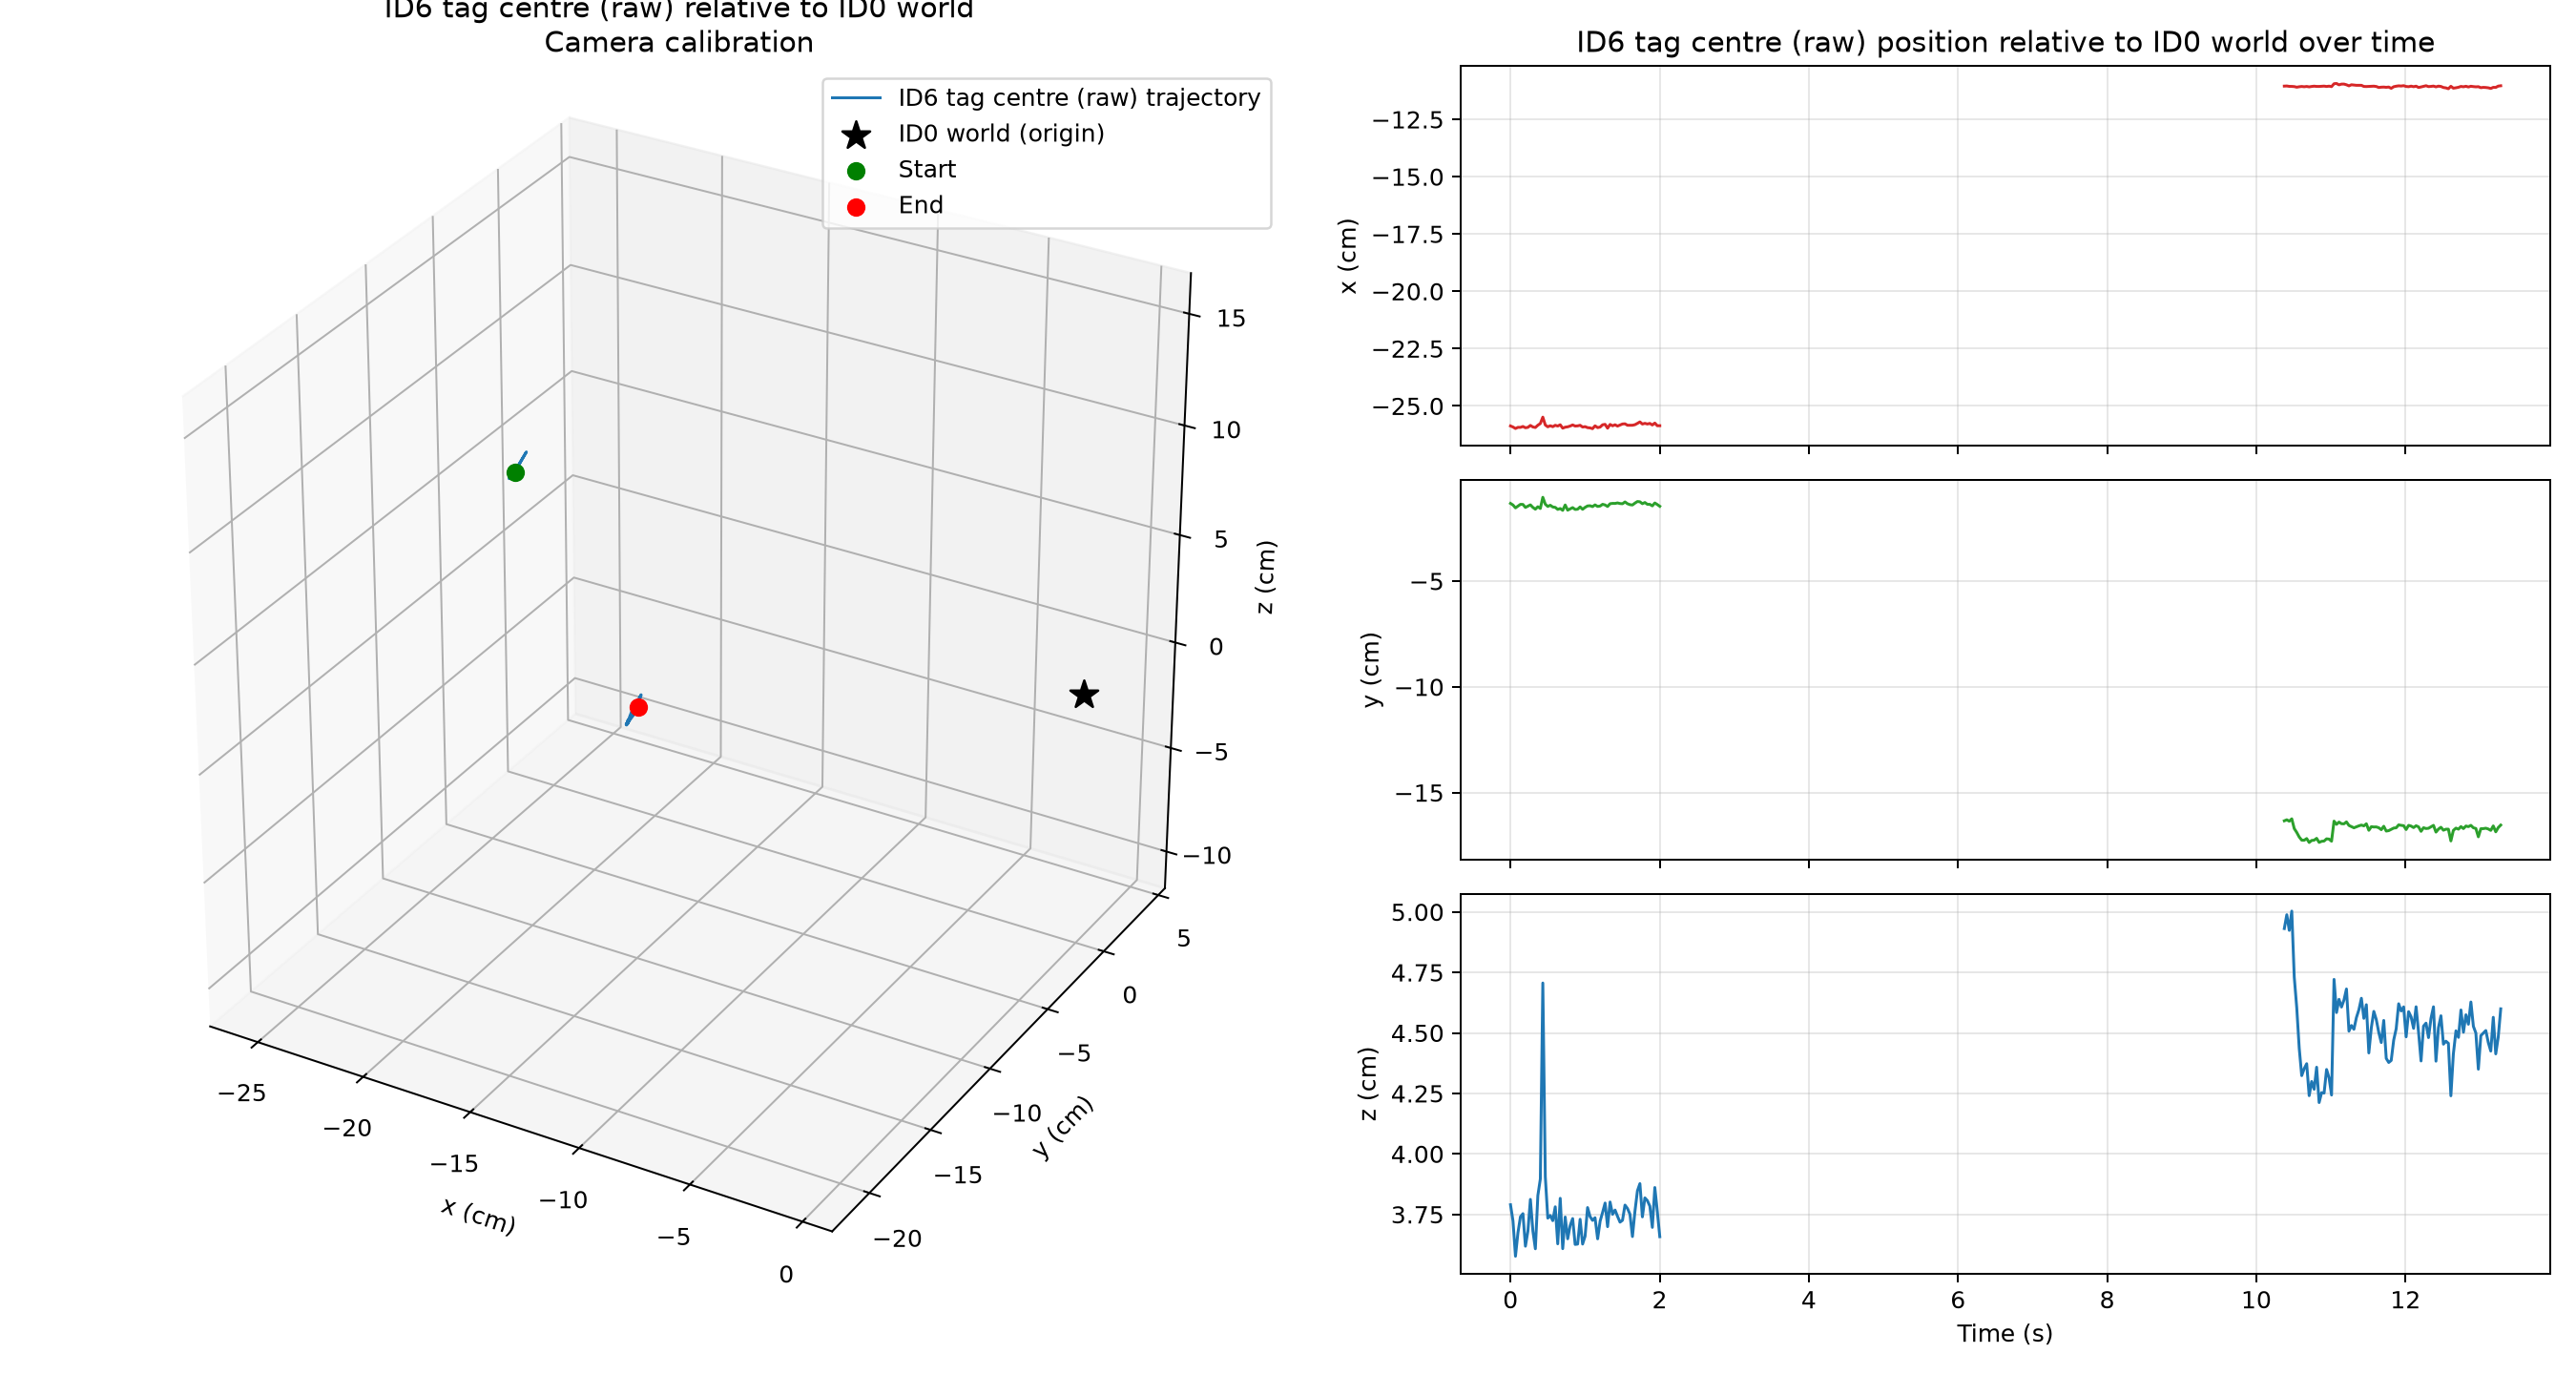

The table this chart was drawn from, first rows:
frame, time_s, status, world_source_id, detection_count, error_px, ambiguity_gap_px, x_m, y_m, z_m, relative_rx_rad, relative_ry_rad, relative_rz_rad, distance_m
0, 0.0, tracked, 1, 1, 0.1451, 0.7144, -0.2588, -0.01328, 0.0379, -1.664, 0.8187, 1.77, 0.2618
1, 0.03333, tracked, 1, 1, 0.1308, 0.7041, -0.2592, -0.01404, 0.03723, -1.664, 0.8178, 1.769, 0.2622
2, 0.06667, tracked, 1, 1, 0.1403, 0.709, -0.2599, -0.0154, 0.03577, -1.662, 0.8182, 1.771, 0.2628
3, 0.1, tracked, 1, 1, 0.1619, 0.6911, -0.2594, -0.01454, 0.03674, -1.662, 0.8216, 1.771, 0.2623
4, 0.1333, tracked, 1, 1, 0.1272, 0.6994, -0.2594, -0.01373, 0.0374, -1.664, 0.8199, 1.772, 0.2624
5, 0.1667, tracked, 1, 1, 0.1691, 0.7134, -0.259, -0.01377, 0.03753, -1.664, 0.8191, 1.769, 0.262
6, 0.2, tracked, 1, 1, 0.2873, 0.6829, -0.2595, -0.01518, 0.03618, -1.661, 0.8209, 1.771, 0.2625
7, 0.2333, tracked, 1, 1, 0.2464, 0.7123, -0.2594, -0.0146, 0.03681, -1.665, 0.8212, 1.77, 0.2624
8, 0.2667, tracked, 1, 1, 0.1646, 0.7229, -0.2585, -0.01397, 0.03812, -1.661, 0.8215, 1.77, 0.2617
9, 0.3, tracked, 1, 1, 0.16, 0.6973, -0.2592, -0.01517, 0.03682, -1.662, 0.8224, 1.771, 0.2622
10, 0.3333, tracked, 1, 1, 0.1503, 0.674, -0.2594, -0.01602, 0.03608, -1.659, 0.8255, 1.772, 0.2624
11, 0.3667, tracked, 1, 1, 0.105, 0.7186, -0.2584, -0.01486, 0.03828, -1.659, 0.8158, 1.769, 0.2617
12, 0.4, tracked, 1, 1, 0.2352, 0.7061, -0.2577, -0.01568, 0.03896, -1.653, 0.8145, 1.767, 0.2611
13, 0.4333, tracked, 1, 1, 0.5814, 0.4481, -0.2549, -0.01039, 0.04706, -1.659, 0.8108, 1.774, 0.2594
14, 0.4667, tracked, 1, 1, 0.1601, 0.7307, -0.2583, -0.01366, 0.03905, -1.664, 0.8173, 1.768, 0.2616
15, 0.5, tracked, 1, 1, 0.2243, 0.7084, -0.2591, -0.01472, 0.03734, -1.665, 0.8188, 1.768, 0.2622
16, 0.5333, tracked, 1, 1, 0.2543, 0.5482, -0.2587, -0.01416, 0.03746, -1.663, 0.8225, 1.771, 0.2617
17, 0.5667, tracked, 1, 1, 0.1447, 0.6874, -0.2591, -0.01498, 0.03724, -1.66, 0.8208, 1.771, 0.2622
18, 0.6, tracked, 1, 1, 0.1264, 0.6779, -0.2585, -0.01516, 0.03781, -1.66, 0.8195, 1.768, 0.2617
19, 0.6333, tracked, 1, 1, 0.1384, 0.6803, -0.2588, -0.01611, 0.03628, -1.659, 0.8242, 1.768, 0.2618
20, 0.6667, tracked, 1, 1, 0.1703, 0.6388, -0.2582, -0.01571, 0.03816, -1.656, 0.8179, 1.769, 0.2615
21, 0.7, tracked, 1, 1, 0.2004, 0.6076, -0.2597, -0.01656, 0.03608, -1.658, 0.8199, 1.773, 0.2627
22, 0.7333, tracked, 0, 1, 0.1855, 0.7224, -0.2593, -0.01402, 0.03739, -1.663, 0.8205, 1.773, 0.2623
23, 0.7667, tracked, 1, 1, 0.07053, 0.7181, -0.2591, -0.01647, 0.03649, -1.659, 0.8216, 1.768, 0.2622
24, 0.8, tracked, 1, 1, 0.1838, 0.7186, -0.2588, -0.01586, 0.03704, -1.657, 0.8201, 1.769, 0.2619
25, 0.8333, tracked, 1, 1, 0.1503, 0.6489, -0.2583, -0.01527, 0.03733, -1.659, 0.8213, 1.768, 0.2614
26, 0.8667, tracked, 1, 1, 0.1032, 0.7215, -0.2588, -0.01613, 0.03626, -1.657, 0.8228, 1.768, 0.2618
27, 0.9, tracked, 1, 1, 0.2165, 0.651, -0.2587, -0.01602, 0.03627, -1.658, 0.8235, 1.769, 0.2617
28, 0.9333, tracked, 1, 1, 0.09302, 0.684, -0.2585, -0.01493, 0.0373, -1.66, 0.8233, 1.77, 0.2616
29, 0.9667, tracked, 1, 1, 0.1007, 0.7188, -0.2592, -0.01608, 0.03627, -1.656, 0.8223, 1.771, 0.2622
30, 1.0, tracked, 1, 1, 0.1554, 0.6022, -0.259, -0.01515, 0.0366, -1.661, 0.817, 1.767, 0.2621
31, 1.033, tracked, 0, 1, 0.1539, 0.7223, -0.2595, -0.01448, 0.03778, -1.661, 0.8165, 1.774, 0.2626
32, 1.067, tracked, 0, 1, 0.1305, 0.7227, -0.2596, -0.01439, 0.03741, -1.662, 0.8192, 1.772, 0.2627
33, 1.1, tracked, 0, 1, 0.09674, 0.7232, -0.2599, -0.01479, 0.03725, -1.66, 0.8208, 1.773, 0.263
34, 1.133, tracked, 1, 1, 0.1086, 0.7259, -0.2587, -0.01399, 0.03736, -1.662, 0.8214, 1.769, 0.2618
35, 1.168, tracked, 1, 1, 0.2104, 0.63, -0.2595, -0.01472, 0.03649, -1.662, 0.8217, 1.772, 0.2624
36, 1.202, tracked, 1, 1, 0.2115, 0.6096, -0.2592, -0.01452, 0.03722, -1.662, 0.8195, 1.768, 0.2623
37, 1.235, tracked, 1, 1, 0.1918, 0.662, -0.2582, -0.01371, 0.03758, -1.66, 0.8197, 1.768, 0.2613
38, 1.268, tracked, 1, 1, 0.1536, 0.7251, -0.2581, -0.01402, 0.03797, -1.655, 0.8225, 1.771, 0.2612
39, 1.302, tracked, 0, 1, 0.2037, 0.652, -0.2597, -0.01475, 0.03699, -1.664, 0.8197, 1.772, 0.2628
40, 1.335, tracked, 1, 1, 0.2028, 0.66, -0.2581, -0.01343, 0.03801, -1.659, 0.8198, 1.768, 0.2612
41, 1.368, tracked, 1, 1, 0.1902, 0.7106, -0.2587, -0.01328, 0.0375, -1.661, 0.8162, 1.769, 0.2617
42, 1.402, tracked, 1, 1, 0.2097, 0.6431, -0.2582, -0.01329, 0.03768, -1.66, 0.8192, 1.768, 0.2613
43, 1.435, tracked, 1, 1, 0.1819, 0.6464, -0.2588, -0.01305, 0.03742, -1.662, 0.8201, 1.767, 0.2618
44, 1.468, tracked, 1, 1, 0.1479, 0.706, -0.2584, -0.01335, 0.03718, -1.66, 0.8189, 1.766, 0.2614
45, 1.502, tracked, 1, 1, 0.1409, 0.713, -0.2579, -0.01344, 0.03726, -1.657, 0.8183, 1.767, 0.2609
46, 1.535, tracked, 1, 1, 0.2009, 0.6333, -0.2578, -0.01258, 0.03788, -1.661, 0.8201, 1.766, 0.2609
47, 1.568, tracked, 1, 1, 0.2344, 0.6409, -0.2584, -0.01342, 0.03774, -1.657, 0.8202, 1.769, 0.2615
48, 1.602, tracked, 1, 1, 0.196, 0.6986, -0.2584, -0.01388, 0.0375, -1.657, 0.8179, 1.769, 0.2615
49, 1.635, tracked, 1, 1, 0.1408, 0.7214, -0.2584, -0.01403, 0.03658, -1.659, 0.8238, 1.77, 0.2614
50, 1.668, tracked, 1, 1, 0.1505, 0.6911, -0.2582, -0.01314, 0.03762, -1.658, 0.8239, 1.772, 0.2613
51, 1.702, tracked, 1, 1, 0.1014, 0.7197, -0.2576, -0.01239, 0.03847, -1.658, 0.8228, 1.771, 0.2608
52, 1.735, tracked, 1, 1, 0.153, 0.7038, -0.257, -0.01251, 0.03877, -1.656, 0.8221, 1.768, 0.2602
53, 1.768, tracked, 1, 1, 0.1869, 0.6937, -0.2579, -0.01342, 0.0374, -1.656, 0.8231, 1.768, 0.261
54, 1.802, tracked, 1, 1, 0.113, 0.7262, -0.2576, -0.01286, 0.03818, -1.658, 0.8248, 1.77, 0.2607
55, 1.835, tracked, 1, 1, 0.1696, 0.7021, -0.2579, -0.0137, 0.03807, -1.657, 0.8209, 1.769, 0.2611
56, 1.868, tracked, 1, 1, 0.1543, 0.6675, -0.2576, -0.01373, 0.03784, -1.655, 0.8241, 1.769, 0.2608
57, 1.902, tracked, 1, 1, 0.1931, 0.7161, -0.2583, -0.01445, 0.03696, -1.655, 0.8198, 1.768, 0.2614
58, 1.935, tracked, 1, 1, 0.283, 0.5738, -0.2575, -0.01308, 0.03861, -1.657, 0.8211, 1.767, 0.2607
59, 1.968, tracked, 1, 1, 0.1983, 0.6296, -0.2587, -0.01382, 0.03762, -1.658, 0.8212, 1.77, 0.2617
... 339 more rows
